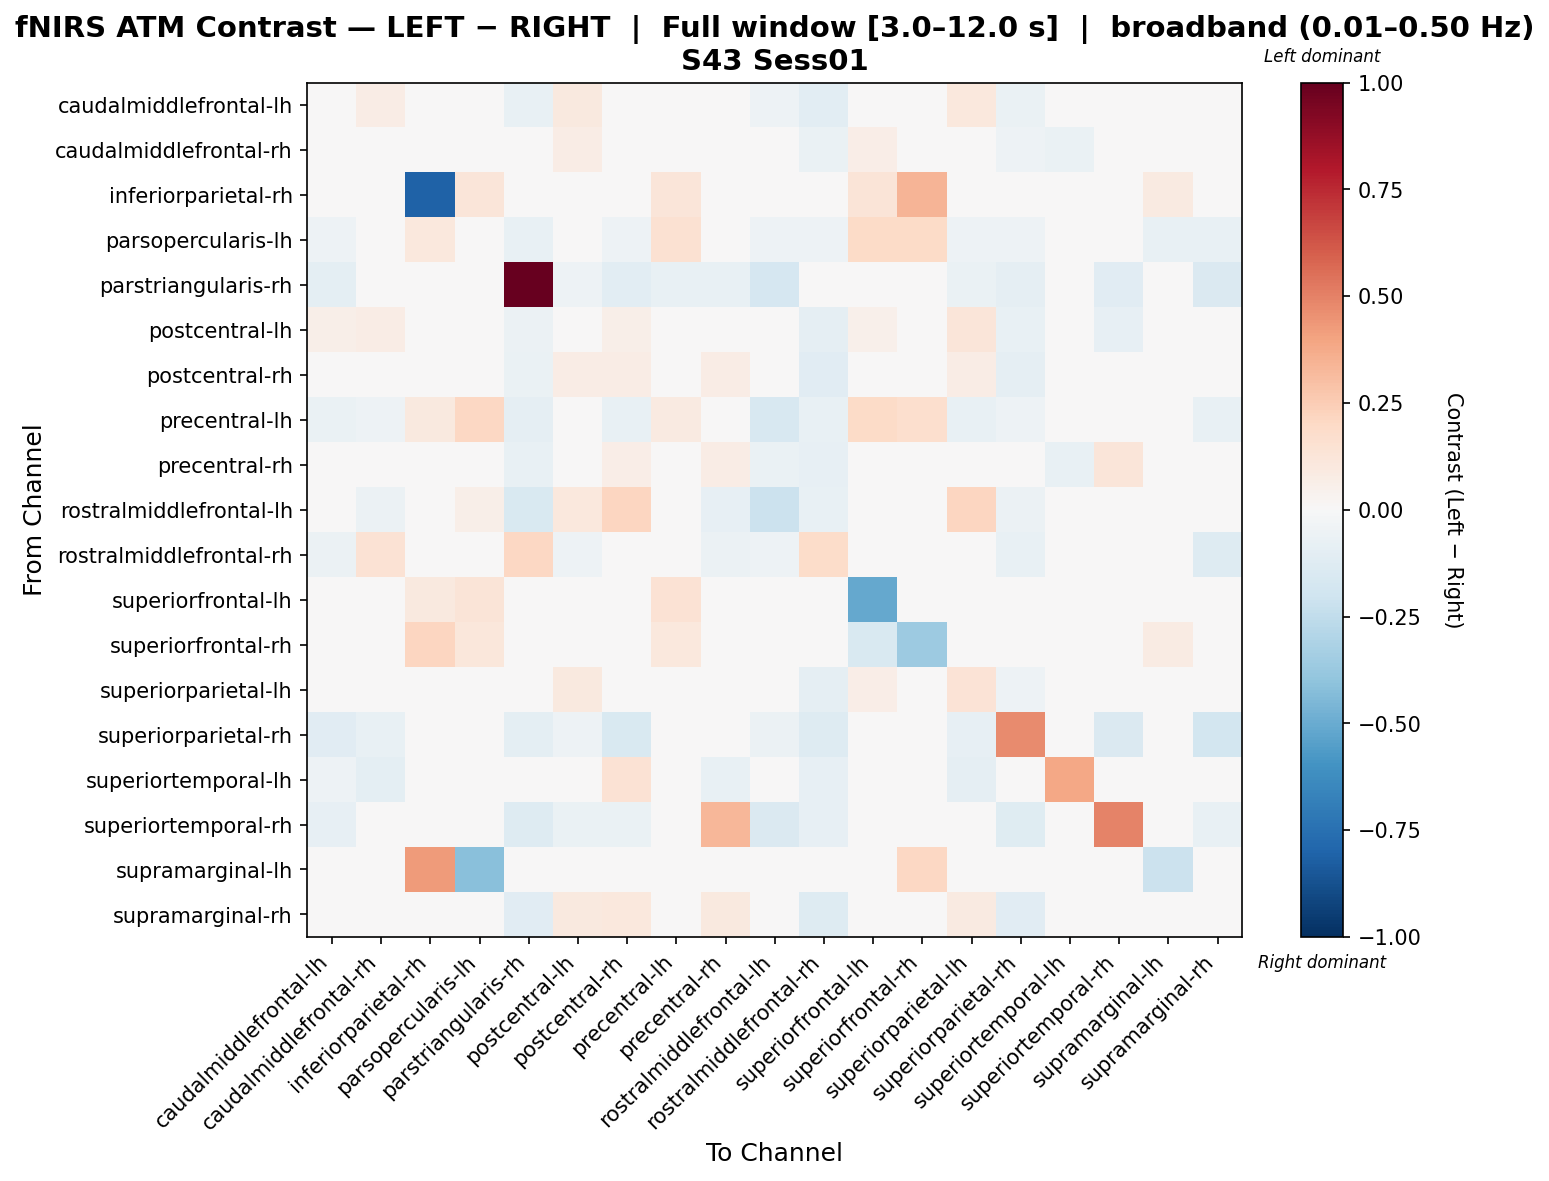

Source data for this figure (header and first rows):
, caudalmiddlefrontal-lh, caudalmiddlefrontal-rh, inferiorparietal-rh, parsopercularis-lh, parstriangularis-rh, postcentral-lh, postcentral-rh, precentral-lh, precentral-rh, rostralmiddlefrontal-lh, rostralmiddlefrontal-rh, superiorfrontal-lh, superiorfrontal-rh, superiorparietal-lh, superiorparietal-rh, superiortemporal-lh, superiortemporal-rh, supramarginal-lh, supramarginal-rh
caudalmiddlefrontal-lh, 0.03359, 0.07064, 0.0, -0.01336, -0.07486, 0.09859, 0.04618, -0.02711, 0.02993, -0.05186, -0.1016, 0.04368, 0.0, 0.1034, -0.06989, -0.02999, -0.04754, 0.0, -0.009708
caudalmiddlefrontal-rh, 0.03474, 0.03487, 0.0, -0.003554, -0.02107, 0.0765, -0.0008082, -0.01345, 0.008627, -0.03259, -0.06901, 0.06457, 0.0, 0.04734, -0.05409, -0.06829, 0.004823, 0.0, -0.008607
inferiorparietal-rh, 0.0, 0.0, -0.8053, 0.1219, 0.0, 0.0, 0.0, 0.1219, 0.0, 0.0, 0.0, 0.1318, 0.3419, 0.0, 0.0, 0.0, 0.0, 0.08774, 0.0
parsopercularis-lh, -0.052, -0.03296, 0.105, -0.04967, -0.07104, 0.0, -0.052, 0.1509, 0.002113, -0.052, -0.052, 0.1907, 0.1915, -0.052, -0.052, -0.02844, 0.0005829, -0.07568, -0.07104
parstriangularis-rh, -0.09679, 0.01703, 0.0, -0.04636, 1.0, -0.05308, -0.1093, -0.0711, -0.07214, -0.1674, 0.01913, 0.0, 0.0, -0.06647, -0.08764, -0.01081, -0.1134, 0.0, -0.1417
postcentral-lh, 0.05774, 0.07167, 0.0, 0.0, -0.0572, -0.007154, 0.0617, 0.0, 0.01234, -0.03505, -0.0917, 0.05081, 0.0, 0.1206, -0.07162, -0.03143, -0.08242, 0.0, 0.001682
postcentral-rh, 0.0241, 0.01849, 0.0, -0.01846, -0.06981, 0.07182, 0.07572, -0.03373, 0.07468, -0.02507, -0.1129, 0.0, 0.0, 0.07806, -0.09207, 0.03163, -0.04543, 0.0, 0.02296
precentral-lh, -0.06764, -0.05057, 0.09875, 0.2083, -0.08897, -0.007005, -0.07617, 0.09319, -0.007358, -0.1639, -0.07617, 0.1917, 0.1678, -0.0719, -0.05057, -0.0128, -0.01473, 0.0, -0.0719
precentral-rh, 0.01847, 0.01533, 0.0, 0.0, -0.07363, -0.001597, 0.07006, 0.0, 0.0754, -0.06322, -0.08165, 0.0, 0.0, 0.01097, -0.045, -0.074, 0.1224, 0.0, 0.02645
rostralmiddlefrontal-lh, 0.04521, -0.06206, 0.0, 0.06145, -0.1541, 0.1032, 0.2126, -0.01731, -0.07904, -0.2147, -0.07463, 0.0, 0.0, 0.2126, -0.0586, 0.0, -0.0198, 0.0, 0.04521
rostralmiddlefrontal-rh, -0.0582, 0.145, 0.0, -0.01106, 0.2094, -0.05163, -0.04861, -0.02853, -0.06024, -0.05235, 0.1814, 0.0, 0.0, 0.01037, -0.07676, 0.01817, -0.04679, 0.0, -0.1301
superiorfrontal-lh, 0.01384, 0.02767, 0.09556, 0.1325, 0.0, 0.02767, 0.0, 0.1421, 0.0, 0.0, 0.0, -0.5116, 0.03086, 0.04151, 0.0, 0.0, 0.0, 0.0, 0.0
superiorfrontal-rh, 0.0, 0.0, 0.2161, 0.1147, 0.0, 0.0, 0.0, 0.1062, 0.0, 0.0, 0.0, -0.1545, -0.3627, 0.0, 0.0, 0.0, 0.0, 0.08023, 0.0
superiorparietal-lh, 0.02775, 0.02155, 0.0, -0.01697, -0.04918, 0.09463, 0.02456, -0.02901, 0.004453, -0.03664, -0.09036, 0.06641, 0.0, 0.1337, -0.05332, -0.04633, -0.03012, 0.0, -0.02109
superiorparietal-rh, -0.1109, -0.07453, 0.0, -0.04159, -0.09773, -0.05257, -0.1499, -0.02517, -0.04516, -0.06194, -0.1251, 0.0, 0.0, -0.08292, 0.4714, -0.0174, -0.1432, 0.0, -0.1857
superiortemporal-lh, -0.05443, -0.09958, 0.0, -0.03984, -0.01061, -0.04243, 0.1419, -0.006268, -0.07197, 0.009643, -0.08131, 0.0, 0.0, -0.09132, -0.01061, 0.3896, -0.02863, 0.0, -0.00422
superiortemporal-rh, -0.08368, -0.006798, 0.0, 0.01598, -0.1281, -0.06574, -0.06676, 0.003673, 0.3292, -0.1461, -0.08202, -0.004102, 0.0, -0.04782, -0.1184, -0.01641, 0.4931, 0.0, -0.07598
supramarginal-lh, 0.0, 0.0, 0.429, -0.4147, 0.0, 0.0, 0.0, 0.0, 0.0, 0.0, 0.0, 0.0, 0.2039, 0.0, 0.0, 0.0, 0.0, -0.2183, 0.0
supramarginal-rh, 0.03573, 0.02717, 0.0, -0.03522, -0.1121, 0.09529, 0.106, -0.03715, 0.09664, -0.03296, -0.1304, 0.0, 0.0, 0.08834, -0.111, 0.009451, -0.03529, 0.0, 0.03548
